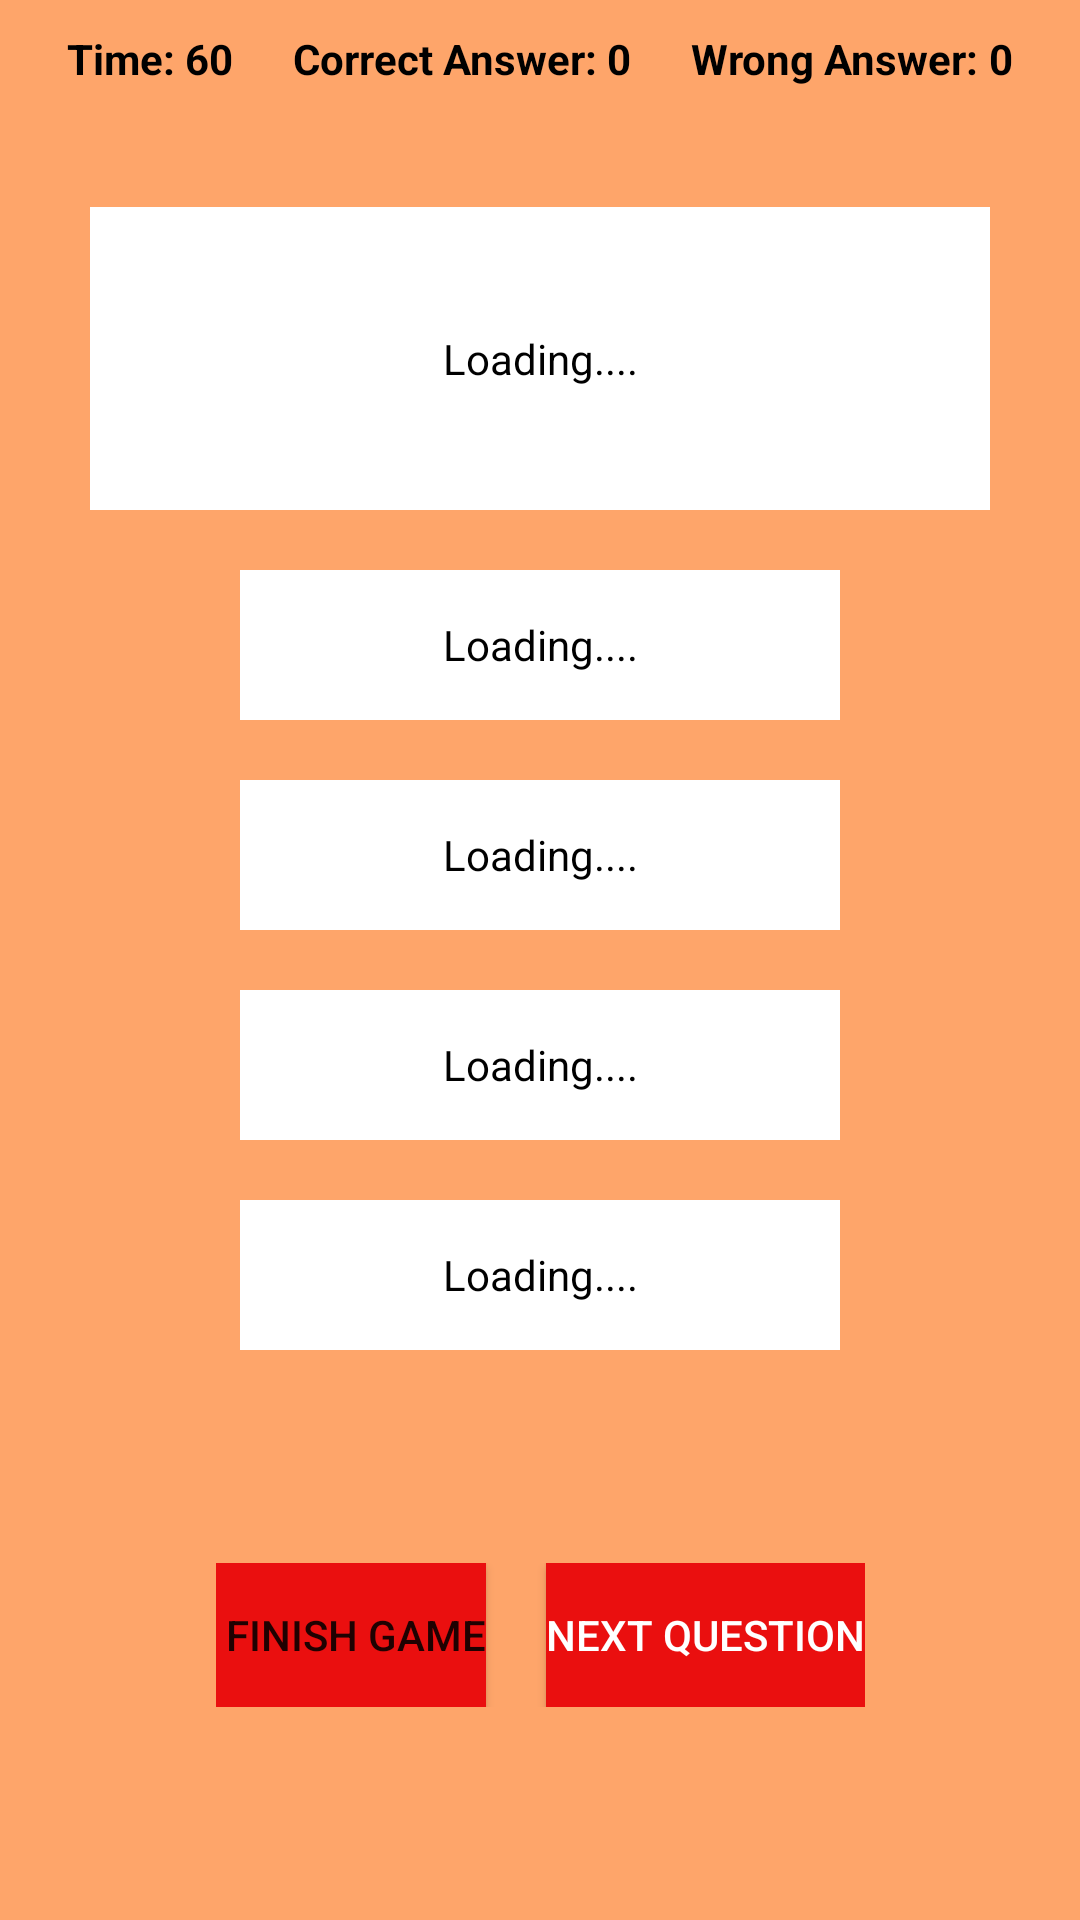

Layout XML and referenced resources for this Android screen:
<!-- AndroidManifest.xml: application theme Theme.QuizGame -->
<!-- res/layout/activity_question_page.xml -->
<?xml version="1.0" encoding="utf-8"?>
<androidx.constraintlayout.widget.ConstraintLayout xmlns:android="http://schemas.android.com/apk/res/android"
    xmlns:app="http://schemas.android.com/apk/res-auto"
    xmlns:tools="http://schemas.android.com/tools"
    android:layout_width="match_parent"
    android:layout_height="match_parent"
    android:background="@color/lightorange"
    tools:context=".Question_Page">

    <LinearLayout
        android:id="@+id/linearLayout"
        android:layout_width="0dp"
        android:layout_height="wrap_content"
        android:layout_marginTop="10dp"
        android:gravity="center"
        android:orientation="horizontal"
        app:layout_constraintEnd_toEndOf="parent"
        app:layout_constraintStart_toStartOf="parent"
        app:layout_constraintTop_toTopOf="parent">

        <TextView
            android:id="@+id/textView2"
            android:layout_width="wrap_content"
            android:layout_height="wrap_content"
            android:text="Time: "
            android:textColor="@color/black"
            android:textSize="14sp"
            android:textStyle="bold" />

        <TextView
            android:id="@+id/textViewtime"
            android:layout_width="wrap_content"
            android:layout_height="wrap_content"
            android:layout_marginEnd="20dp"
            android:layout_marginRight="20dp"
            android:text="60"
            android:textColor="@color/black"
            android:textSize="14sp"
            android:textStyle="bold" />

        <TextView
            android:id="@+id/textView4"
            android:layout_width="wrap_content"
            android:layout_height="wrap_content"
            android:text="Correct Answer: "
            android:textColor="@color/black"
            android:textSize="14sp"
            android:textStyle="bold" />

        <TextView
            android:id="@+id/textViewcorrect"
            android:layout_width="wrap_content"
            android:layout_height="wrap_content"
            android:layout_marginEnd="20dp"
            android:layout_marginRight="20dp"
            android:text="0"
            android:textColor="@color/black"
            android:textSize="14sp"
            android:textStyle="bold" />

        <TextView
            android:id="@+id/textView6"
            android:layout_width="wrap_content"
            android:layout_height="wrap_content"
            android:text="Wrong Answer: "
            android:textColor="@color/black"
            android:textSize="14sp"
            android:textStyle="bold" />

        <TextView
            android:id="@+id/textViewwrong"
            android:layout_width="wrap_content"
            android:layout_height="wrap_content"
            android:text="0"
            android:textColor="@color/black"
            android:textSize="14sp"
            android:textStyle="bold"
            tools:layout_editor_absoluteX="349dp"
            tools:layout_editor_absoluteY="0dp" />

    </LinearLayout>

    <LinearLayout
        android:id="@+id/linearLayout2"
        android:layout_width="wrap_content"
        android:layout_height="wrap_content"
        android:layout_marginTop="20dp"
        android:gravity="center"
        android:orientation="vertical"
        app:layout_constraintEnd_toEndOf="parent"
        app:layout_constraintStart_toStartOf="parent"
        app:layout_constraintTop_toBottomOf="@+id/linearLayout">

        <TextView
            android:id="@+id/textViewQues"
            android:layout_width="300dp"
            android:layout_height="101dp"
            android:layout_marginTop="20dp"
            android:background="@color/white"
            android:gravity="center"
            android:text="Loading...."
            android:textColor="@color/black" />

        <TextView
            android:id="@+id/textViewOption1"
            android:layout_width="200dp"
            android:layout_height="50dp"
            android:layout_marginTop="20dp"
            android:background="@color/white"
            android:gravity="center"
            android:text="Loading...."
            android:textColor="@color/black" />

        <TextView
            android:id="@+id/textViewOption2"
            android:layout_width="200dp"
            android:layout_height="50dp"
            android:layout_marginTop="20dp"
            android:background="@color/white"
            android:gravity="center"
            android:text="Loading...."
            android:textColor="@color/black" />

        <TextView
            android:id="@+id/textViewOption3"
            android:layout_width="200dp"
            android:layout_height="50dp"
            android:layout_marginTop="20dp"
            android:background="@color/white"
            android:gravity="center"
            android:text="Loading...."
            android:textColor="@color/black" />

        <TextView
            android:id="@+id/textViewOption4"
            android:layout_width="200dp"
            android:layout_height="50dp"
            android:layout_marginTop="20dp"
            android:background="@color/white"
            android:gravity="center"
            android:text="Loading...."
            android:textColor="@color/black" />
    </LinearLayout>

    <LinearLayout
        android:id="@+id/linearLayout3"
        android:layout_width="wrap_content"
        android:layout_height="wrap_content"
        android:gravity="center"
        android:orientation="horizontal"
        app:layout_constraintBottom_toBottomOf="parent"
        app:layout_constraintEnd_toEndOf="parent"
        app:layout_constraintStart_toStartOf="parent"
        app:layout_constraintTop_toBottomOf="@+id/linearLayout2">

        <Button
            android:id="@+id/buttonfinish"
            android:layout_width="wrap_content"
            android:layout_height="wrap_content"
            android:layout_marginEnd="10dp"
            android:layout_marginRight="10dp"
            android:background="@color/red"
            android:text=" Finish Game"
            app:backgroundTint="@color/red" />

        <Button
            android:id="@+id/buttonNext"
            android:layout_width="wrap_content"
            android:layout_height="wrap_content"
            android:layout_marginStart="10dp"
            android:layout_marginLeft="10dp"
            android:background="@color/red"
            android:text="Next Question"
            android:textColor="@color/white"
            app:backgroundTint="@color/red" />

    </LinearLayout>

</androidx.constraintlayout.widget.ConstraintLayout>
<!-- resources referenced by this layout -->
<resources>
  <color name="black">#FF000000</color>
  <color name="lightorange">#95FD6500</color>
  <color name="red">#EA0F0F</color>
  <color name="white">#FFFFFFFF</color>
  <style name="Theme.QuizGame" parent="Base.Theme.QuizGame" />
  <style name="Base.Theme.QuizGame" parent="Theme.MaterialComponents.Light">
          
          <item name="colorPrimary">@color/orange</item>
      </style>
  <color name="orange">#FF5722</color>
</resources>
